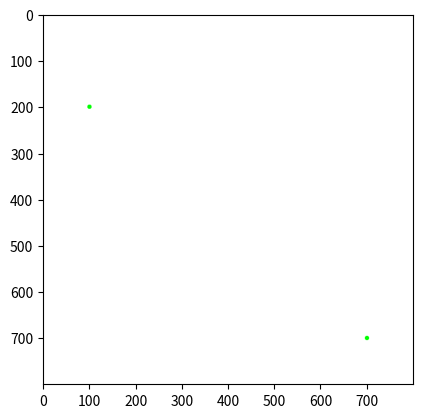

This figure's Python source:
import numpy as np
import matplotlib.pyplot as plt

# User entries the user informs the coordinates
x1 = 100; y1 = 200
x2 = 700; y2 = 700

# The user decides the line width
lw = int(10)

# Calculate the half line canvas
hw = int(lw/2)

# Setting the size of the canvas
col = int(800)
row = int(800)
print("col, row =", col, ",", row)

# Preparing the lack canvas
gambar = np.zeros(shape=(row, col, 3), dtype=np.uint8)
gambar[:, :, :] = 255       # Mengubah layar ke putih

# Warna hijau
hijau = (0, 255, 0)

# Menggambar titik dengan satu piksel
gambar[y1, x1, :] = hijau
gambar[y2, x2, :] = hijau
# gambar[y1, x1, 0] = 255

for i in range(x1-hw, x1+hw):
    for j in range(y1-hw, y1+hw):
        if ((i - x1)**2 + (j-y1)**2) < hw **2:
            gambar[j, i, :] = hijau
            # gambar[j, i, 0] = 255

for i in range(x2-hw, x2+hw):
    for j in range(y2-hw, y2+hw):
        if ((i - x2)**2 + (j-y2)**2) < hw **2:
            gambar[j, i, :] = hijau
            # gambar[j, i, 0] = 255

plt.figure()
plt.imshow(gambar)
plt.show()